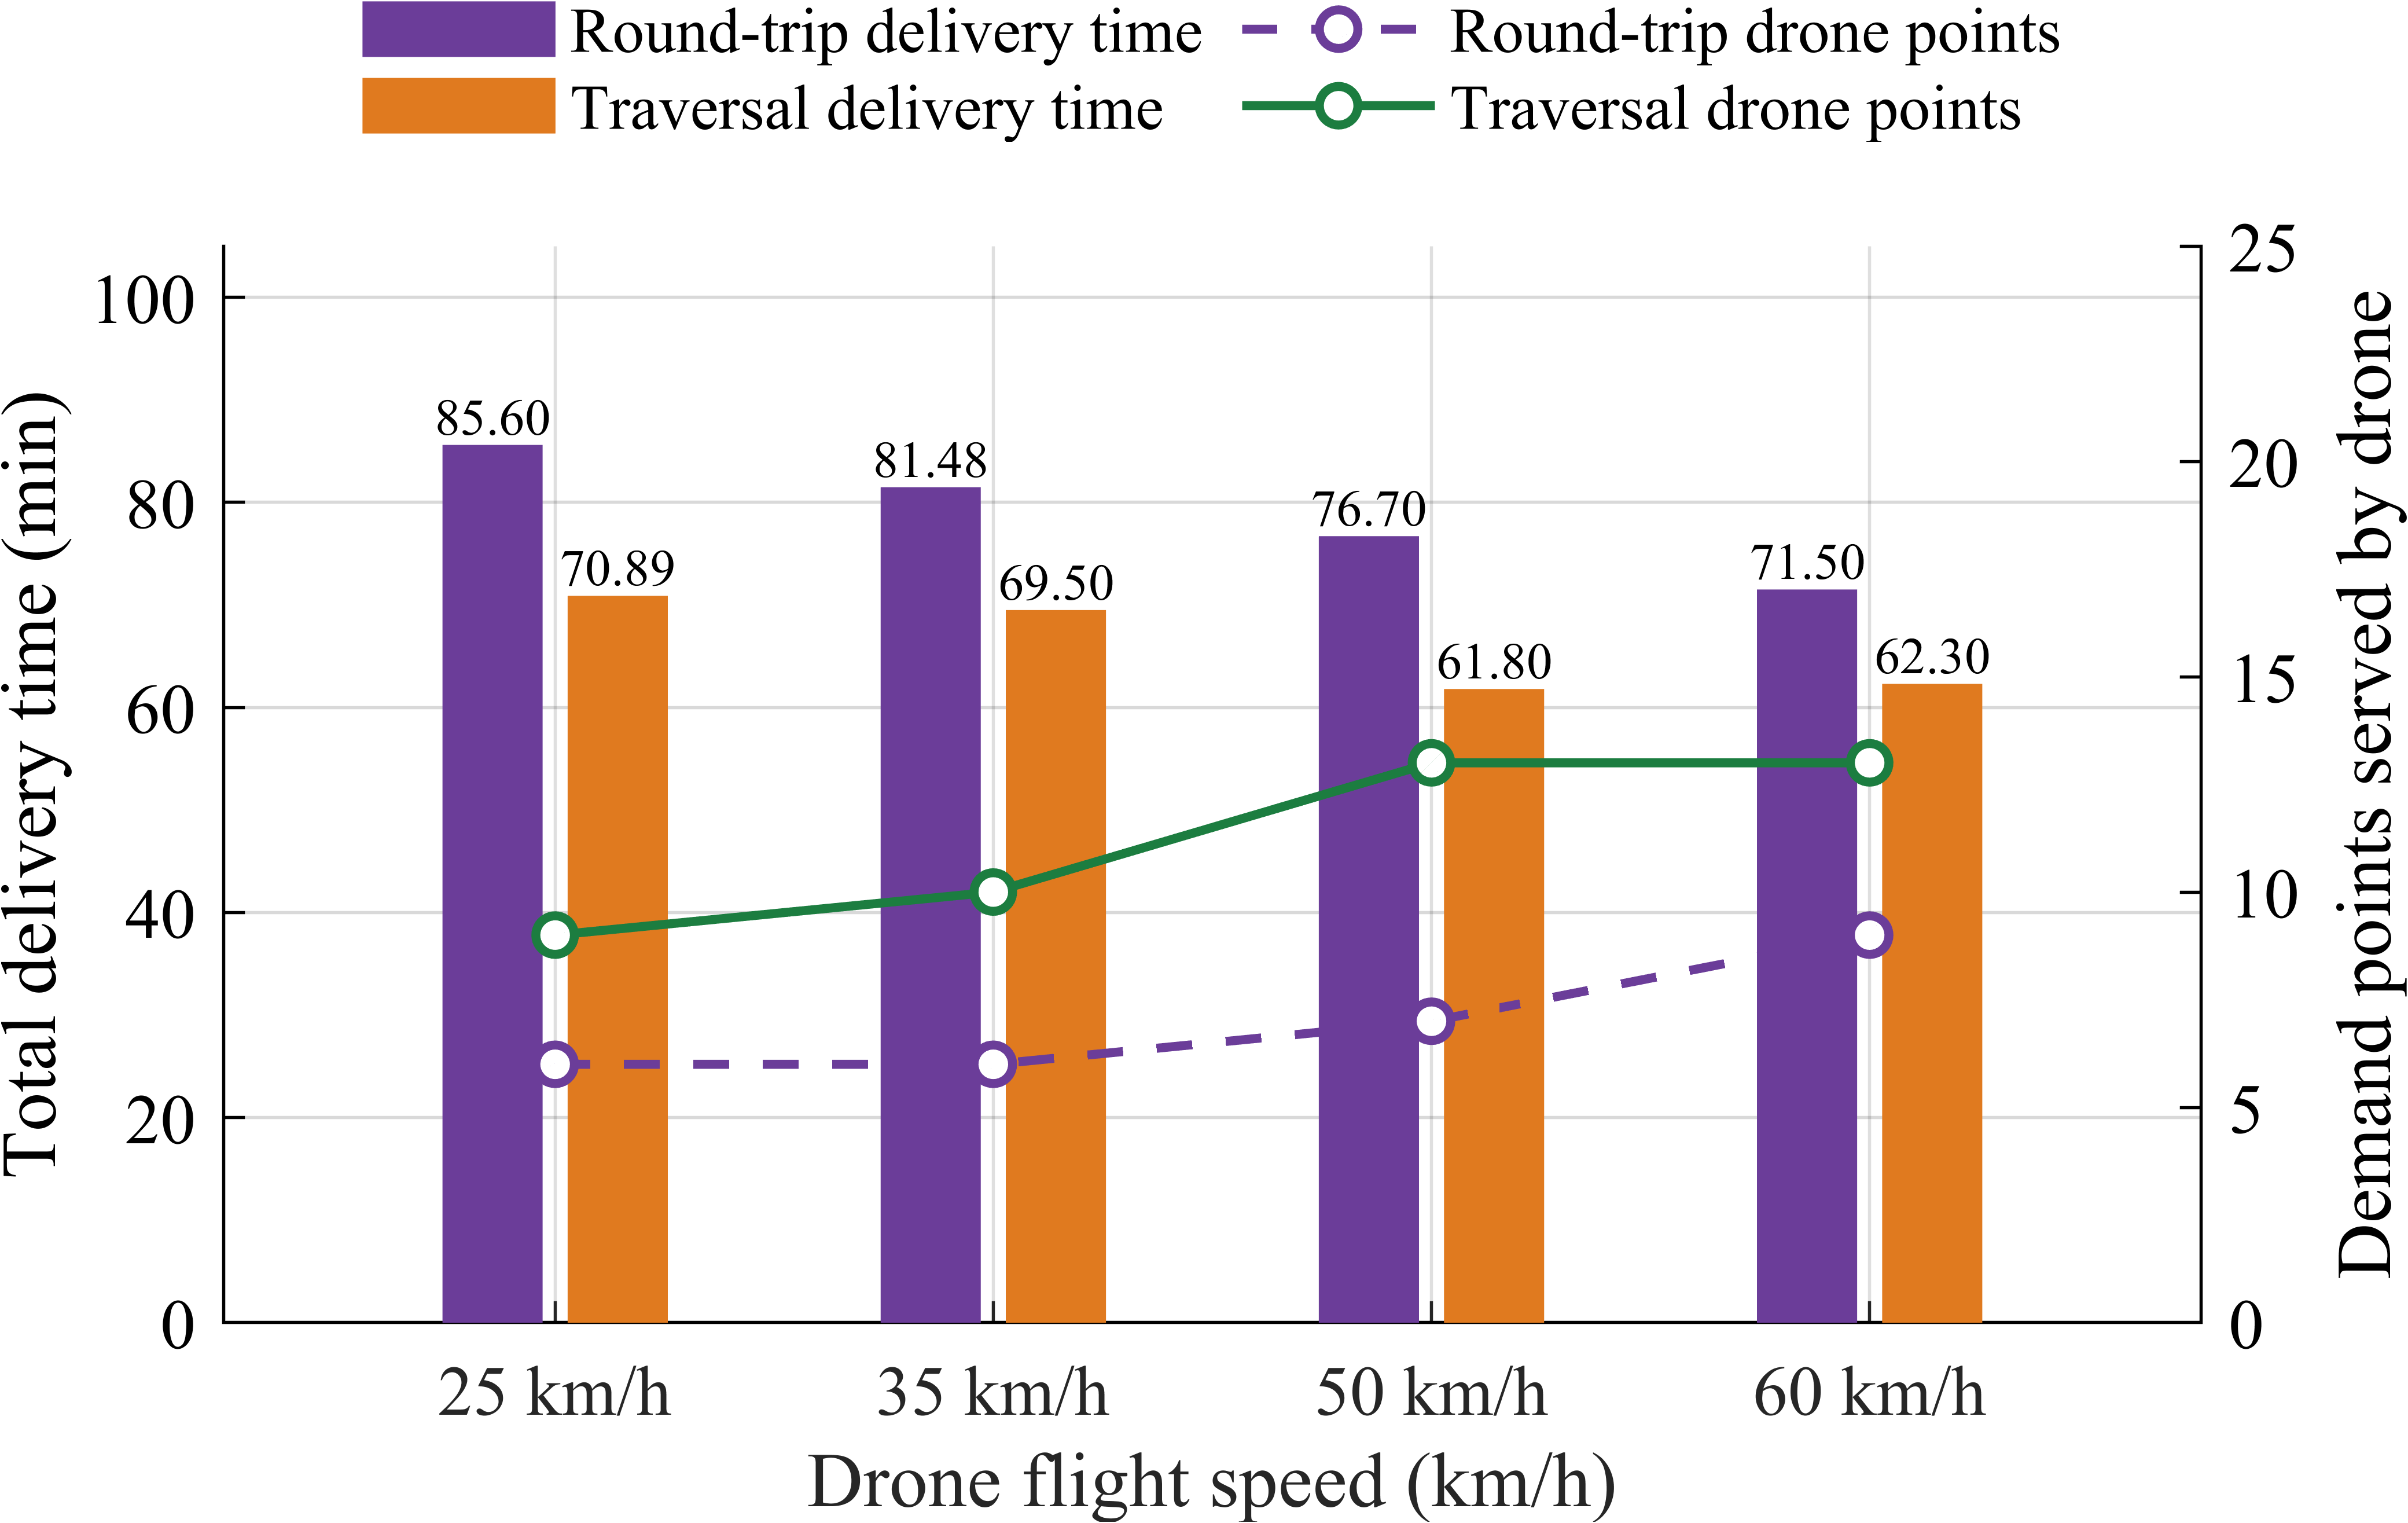

Values plotted in this chart, from the file beside it:
km_h, RoundTrip_time_min, Traversal_time_min, RoundTrip_drone_pts, Traversal_drone_pts
25, 85.6, 70.89, 6, 9
35, 81.48, 69.5, 6, 10
50, 76.7, 61.8, 7, 13
60, 71.5, 62.3, 9, 13
